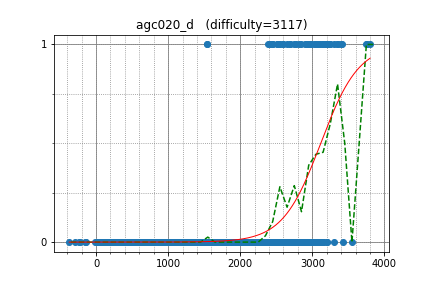

Values plotted in this chart, from the file beside it:
Um_nik, 3801.011909, 1
matthew99, 3150, 1
SpyCheese, 3245, 1
ainta, 3079, 1
Marcin, 3359, 1
Petr, 3739, 1
Factorio, 3304, 1
vepifanov, 2967, 1
zemen, 3022, 1
atatomir, 2599, 1
pashka, 3392, 1
cospleermusora, 3411, 1
LHiC, 3760, 1
snuke, 3200, 1
miaom, 3092, 1
orbitingflea, 2391, 1
wxh010910, 2919, 1
maryanna2016, 3052, 1
kunyavskiy, 3339, 1
anta, 2742, 1
YMDragon, 2936, 1
Reyna, 3087, 1
Arterm, 2822, 1
yosupo, 3248, 1
yx_lu, 2779, 1
mn3twe, 2660, 0
dreamoon, 3061, 0
riadwaw, 2932, 0
VArtem, 2757, 0
WA_TLE, 2594, 0
izban, 2973, 0
qwerty787788, 3086, 0
rajat1603, 2722, 0
mjhun, 2912, 0
RomaWhite, 2830, 0
zscoder, 2818, 0
tomerun, 2897, 0
khadaev, 2947, 0
DEGwer, 3205, 0
waltz, 2645, 1
ania, 2530, 1
endagorion, 3551, 0
Rafbill, 2823, 0
august14, 2936, 0
krismaz, 2891, 0
Eliden, 2805, 0
Merkurev, 3422, 0
gritukan, 2662, 0
sugim48, 3303, 0
ariacas, 3016, 0
chokudai, 3116, 0
OhWeOnFire, 2688, 0
wcz111, 2690, 0
desert97, 3138, 0
fjzzq2002, 2552, 0
IH19980412, 2975, 0
ilyakor, 3208, 0
aid, 3106, 0
xc01, 1684, 0
300iq, 2619, 0
linkct, 2543, 0
... 1,221 more rows
